Image classification data set "split_cleanX2_7" (aripat/waste-sorting-CNN on GitHub). Class labels (7): cardboard, compost, glass, metal, paper, plastic, trash.

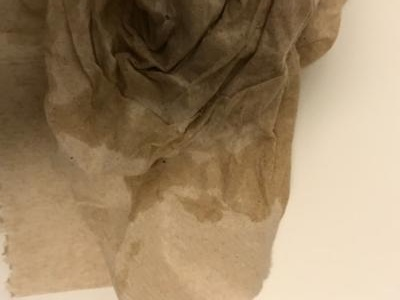
Label: trash

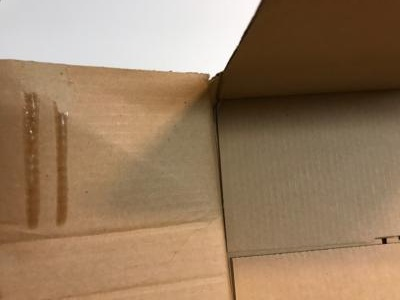
Label: cardboard

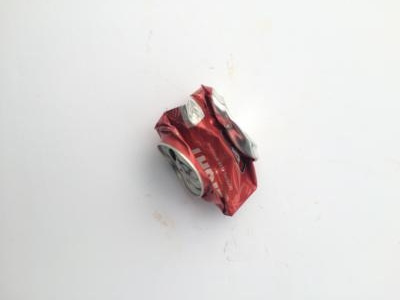
Label: metal

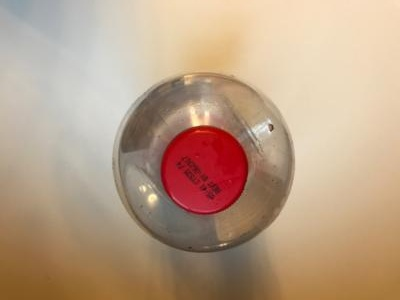
Label: plastic

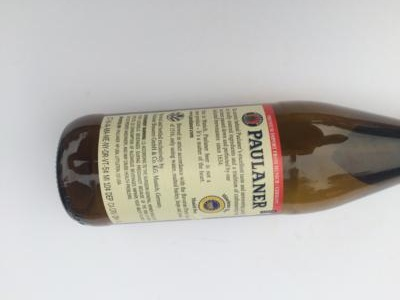
Label: glass

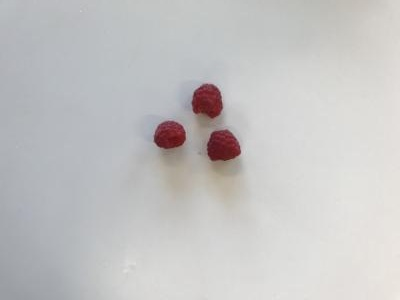
Label: compost
